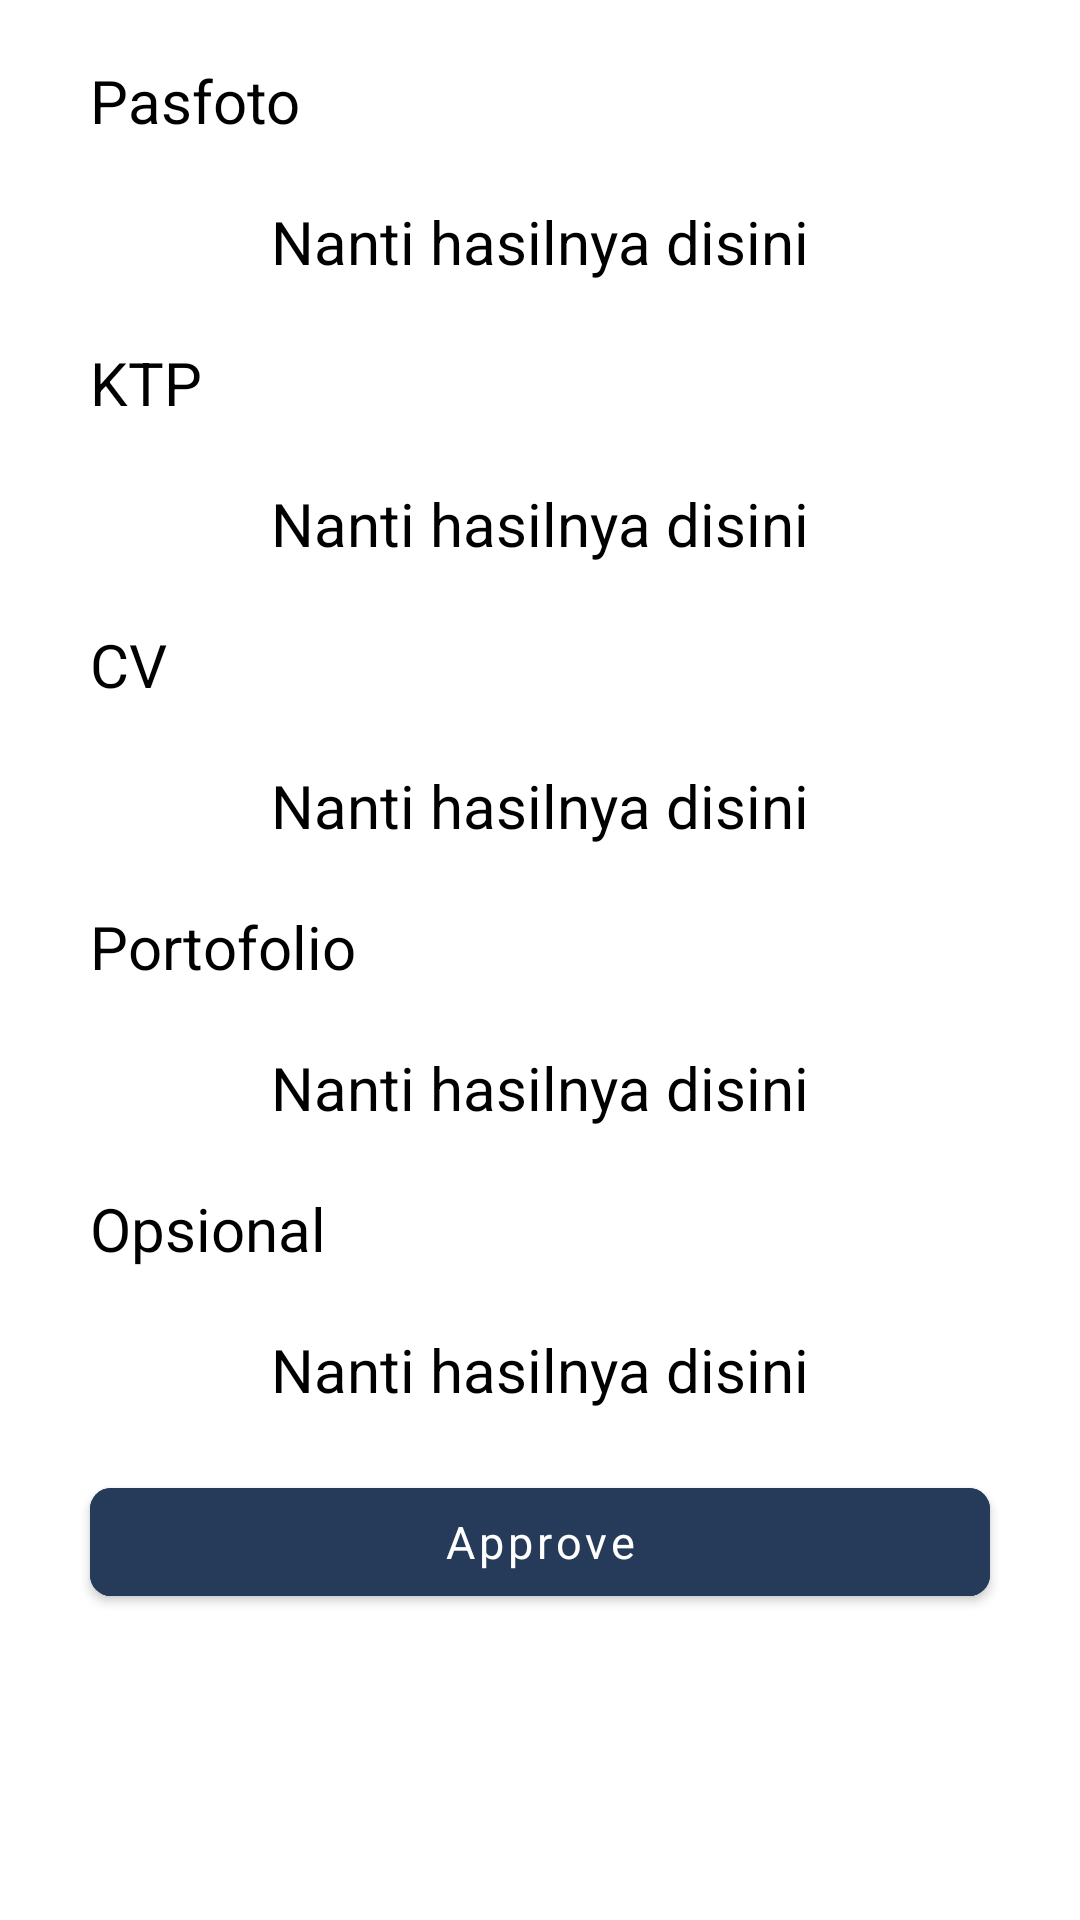

Produce the Android XML layout that renders to this screen, including the resource entries it uses.
<!-- AndroidManifest.xml: application theme Theme.TUTU -->
<!-- res/layout/mentor_data_to_check_dialog.xml -->
<?xml version="1.0" encoding="utf-8"?>
<ScrollView
    xmlns:android="http://schemas.android.com/apk/res/android"
    xmlns:app="http://schemas.android.com/apk/res-auto"
    android:layout_width="match_parent"
    android:layout_marginHorizontal="15dp"
    android:layout_height="wrap_content"
    android:layout_gravity="center"
    android:background="@color/white">

    <LinearLayout
        android:layout_width="match_parent"
        android:layout_height="wrap_content"
        android:orientation="vertical">

        <TextView
            android:layout_width="wrap_content"
            android:layout_height="wrap_content"
            style="@style/titlePoppinsBold"
            android:text="@string/pasfoto"
            android:layout_marginStart="30dp"
            android:layout_marginTop="20dp"/>

        <TextView
            android:layout_width="wrap_content"
            android:layout_height="wrap_content"
            style="@style/titlePoppinsMedium"
            android:text="@string/desc_adm"
            android:layout_marginTop="20dp"
            android:layout_gravity="center"/>

        <TextView
            android:layout_width="wrap_content"
            android:layout_height="wrap_content"
            style="@style/titlePoppinsBold"
            android:text="@string/ktp"
            android:layout_marginStart="30dp"
            android:layout_marginTop="20dp"/>

        <TextView
            android:layout_width="wrap_content"
            android:layout_height="wrap_content"
            style="@style/titlePoppinsMedium"
            android:text="@string/desc_adm"
            android:layout_marginTop="20dp"
            android:layout_gravity="center"/>

        <TextView
            android:layout_width="wrap_content"
            android:layout_height="wrap_content"
            style="@style/titlePoppinsBold"
            android:text="@string/cv"
            android:layout_marginStart="30dp"
            android:layout_marginTop="20dp"/>

        <TextView
            android:layout_width="wrap_content"
            android:layout_height="wrap_content"
            style="@style/titlePoppinsMedium"
            android:text="@string/desc_adm"
            android:layout_marginTop="20dp"
            android:layout_gravity="center"/>

        <TextView
            android:layout_width="wrap_content"
            android:layout_height="wrap_content"
            style="@style/titlePoppinsBold"
            android:text="@string/portfolio"
            android:layout_marginStart="30dp"
            android:layout_marginTop="20dp"/>

        <TextView
            android:layout_width="wrap_content"
            android:layout_height="wrap_content"
            style="@style/titlePoppinsMedium"
            android:text="@string/desc_adm"
            android:layout_marginTop="20dp"
            android:layout_gravity="center"/>

        <TextView
            android:layout_width="wrap_content"
            android:layout_height="wrap_content"
            style="@style/titlePoppinsBold"
            android:text="@string/optional"
            android:layout_marginStart="30dp"
            android:layout_marginTop="20dp"/>

        <TextView
            android:layout_width="wrap_content"
            android:layout_height="wrap_content"
            style="@style/titlePoppinsMedium"
            android:text="@string/desc_adm"
            android:layout_marginTop="20dp"
            android:layout_gravity="center"/>
        
        <com.google.android.material.button.MaterialButton
            android:id="@+id/btn_approve"
            android:layout_width="match_parent"
            android:layout_height="wrap_content"
            android:text="@string/approve"
            android:layout_marginHorizontal="30dp"
            android:layout_marginVertical="20dp"
            android:backgroundTint="@color/dark_blue"
            style="@style/titlePoppinsMedium"
            android:textSize="15sp"
            app:cornerRadius="7dp"
            android:textColor="@color/white"/>
    </LinearLayout>

</ScrollView>
<!-- resources referenced by this layout -->
<resources>
  <color name="dark_blue">#263A59</color>
  <color name="white">#FFFFFFFF</color>
  <string name="approve">Approve</string>
  <string name="cv">CV</string>
  <string name="desc_adm">Nanti hasilnya disini</string>
  <string name="ktp">KTP</string>
  <string name="optional">Opsional</string>
  <string name="pasfoto">Pasfoto</string>
  <string name="portfolio">Portofolio</string>
  <style name="titlePoppinsBold">
          <item name="fontFamily">@font/poppins_bold</item>
          <item name="android:textSize">20sp</item>
          <item name="android:textColor">@color/black</item>
          <item name="textAllCaps">false</item>
      </style>
  <style name="titlePoppinsMedium">
          <item name="fontFamily">@font/poppins_medium</item>
          <item name="android:textSize">20sp</item>
          <item name="android:textColor">@color/black</item>
          <item name="textAllCaps">false</item>
      </style>
  <style name="Theme.TUTU" parent="Base.Theme.TUTU" />
  <color name="black">#FF000000</color>
  <style name="Base.Theme.TUTU" parent="Theme.MaterialComponents.NoActionBar">
          <item name="android:statusBarColor">@color/dark_blue</item>
      </style>
</resources>
